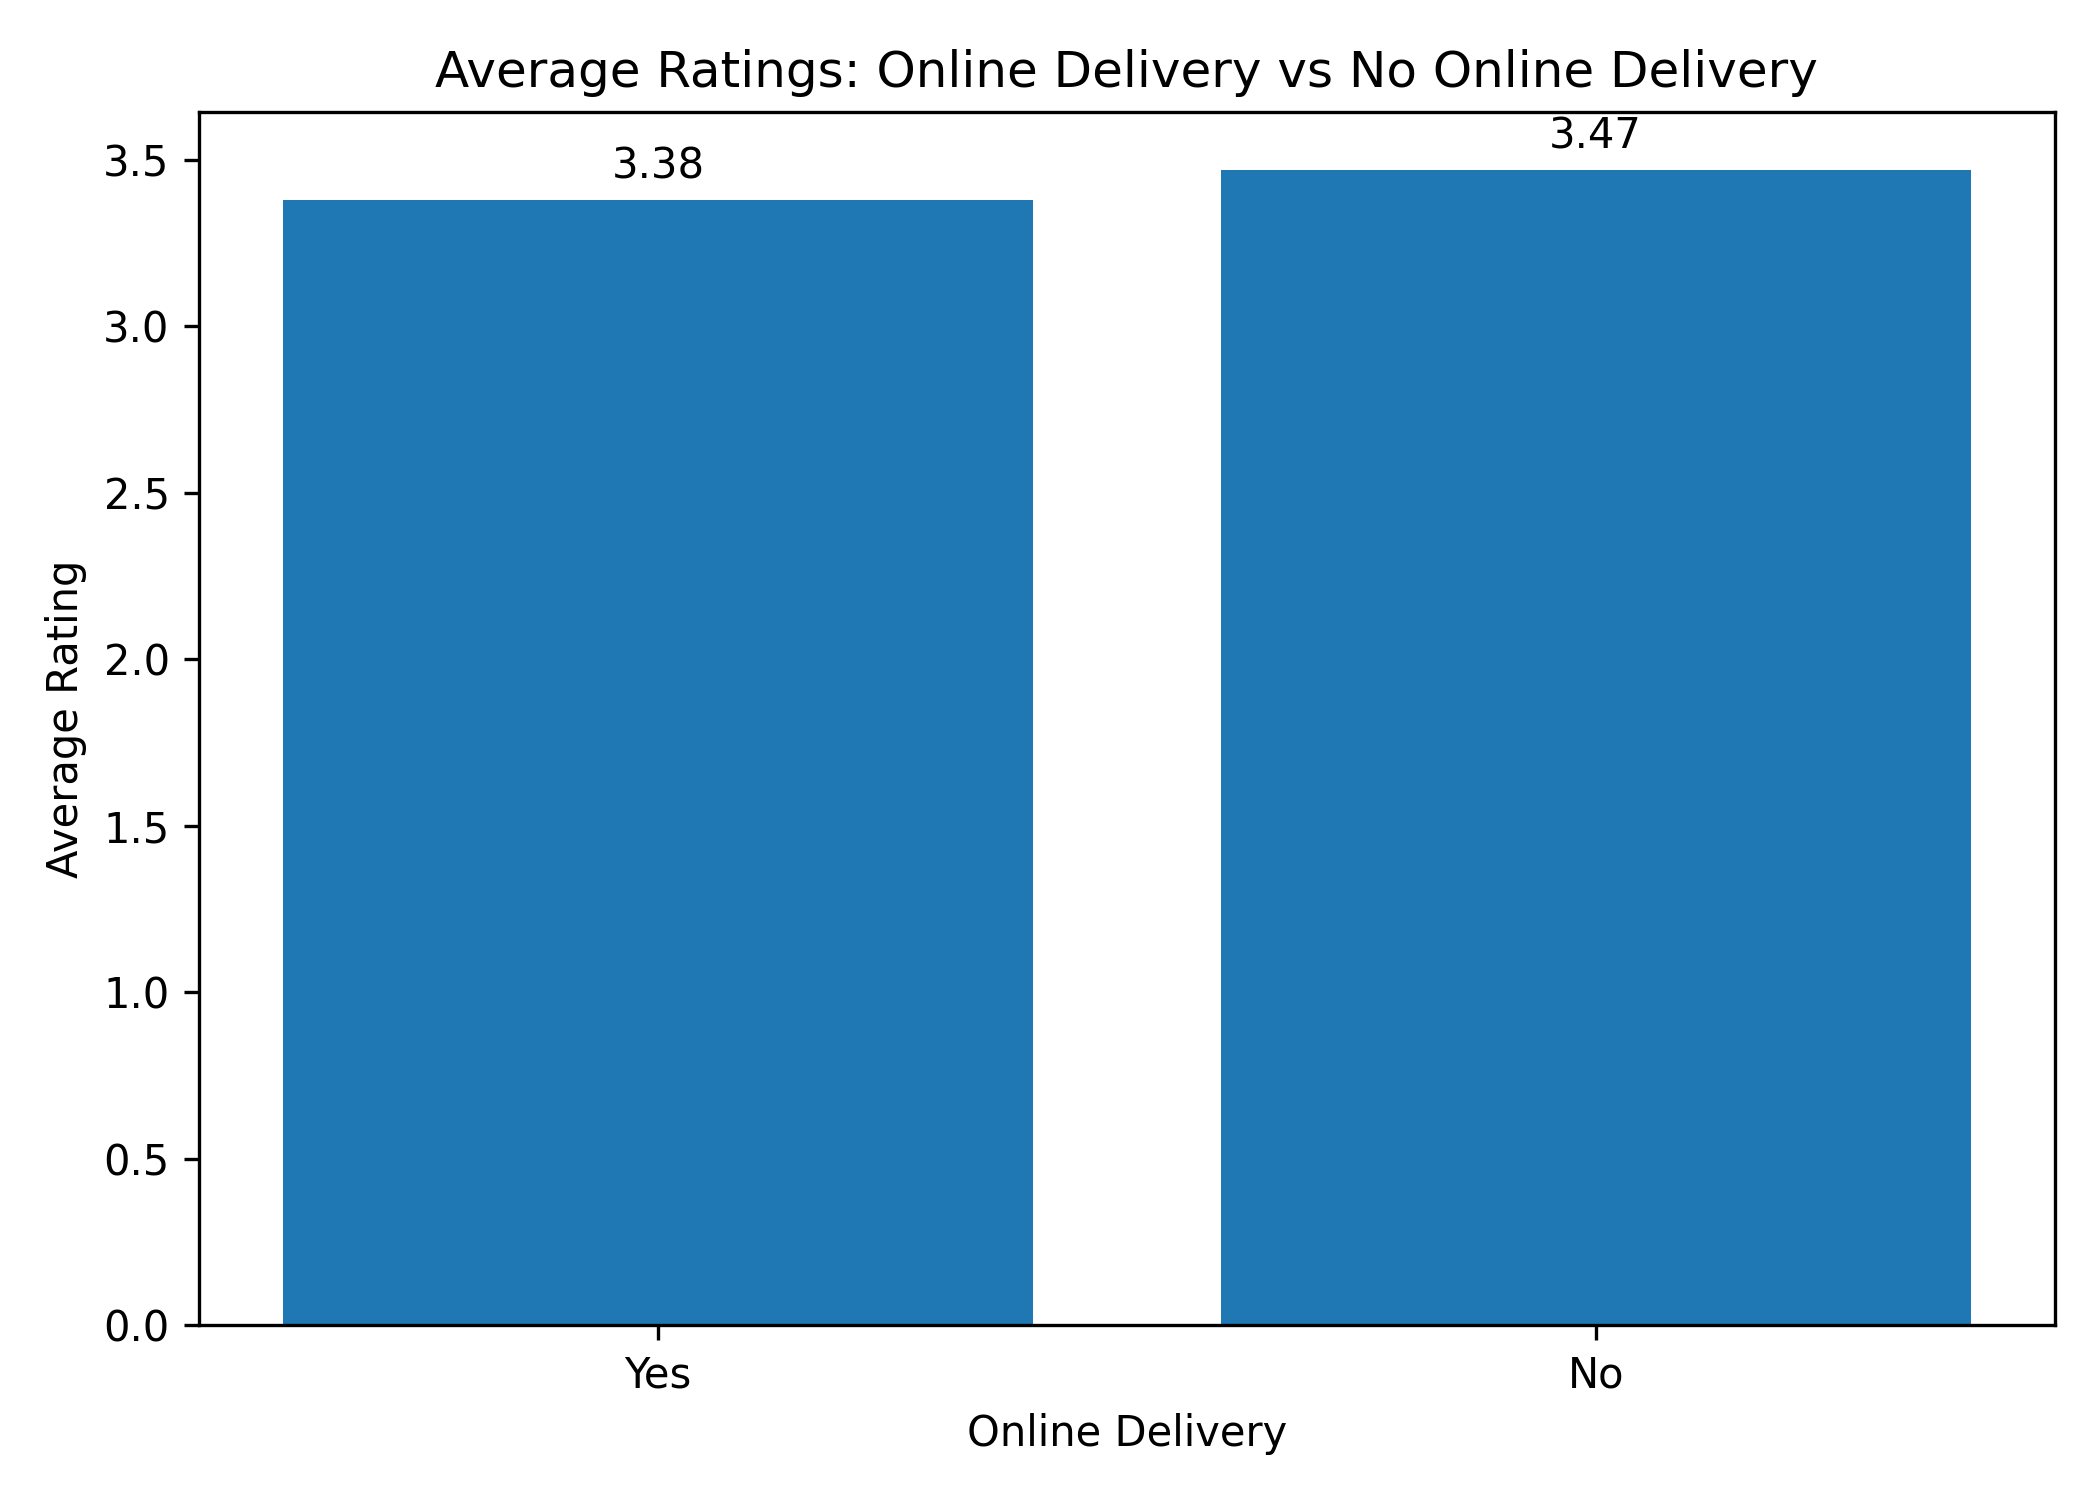

The data file committed next to this chart (first rows):
Online Delivery, Average Rating
Yes, 3.38
No, 3.47
